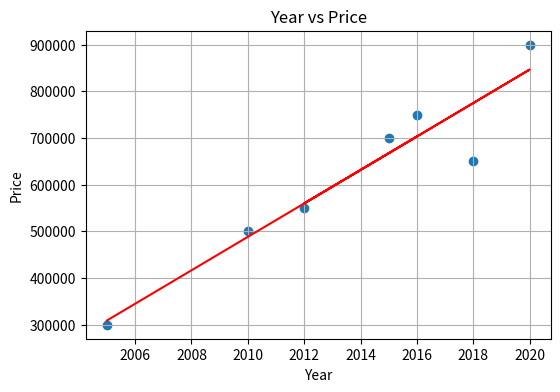

This chart was generated by the following Python code:
import pandas as pd
import numpy as np
from scipy import stats
import matplotlib.pyplot as plt

# Dataset (cleaned - no missing values to avoid errors)
data = {
    'Year': [2005, 2010, 2015, 2020, 2018, 2012, 2016],
    'Engine Size': [1.5, 2.0, 1.8, 2.2, 1.7, 1.6, 2.0],
    'Mileage': [50000, 40000, 30000, 20000, 35000, 45000, 38000],
    'Price': [300000, 500000, 700000, 900000, 650000, 550000, 750000]
}

df = pd.DataFrame(data)

print("\nDATASET:")
print(df)

# Basic statistics
print("\nSTATISTICS:")
print(df.describe())

# Correlation
corr = stats.pearsonr(df['Year'], df['Price'])[0]
print("\nCorrelation (Year vs Price):", round(corr, 2))

# T-test
older = df[df['Year'] <= 2012]['Price']
newer = df[df['Year'] > 2012]['Price']

t_stat, p_val = stats.ttest_ind(older, newer)
print("\nT-test:")
print("T-stat:", round(t_stat, 2))
print("P-value:", round(p_val, 4))

# Linear Regression
slope, intercept, r, p, std_err = stats.linregress(df['Year'], df['Price'])

print("\nRegression Equation:")
print("Price =", round(intercept, 2), "+", round(slope, 2), "* Year")

# Plot (IMPORTANT FIX)
plt.figure(figsize=(6,4))
plt.scatter(df['Year'], df['Price'])

plt.plot(
    df['Year'],
    intercept + slope * df['Year'],
    color='red'
)

plt.title("Year vs Price")
plt.xlabel("Year")
plt.ylabel("Price")
plt.grid()
plt.show()
